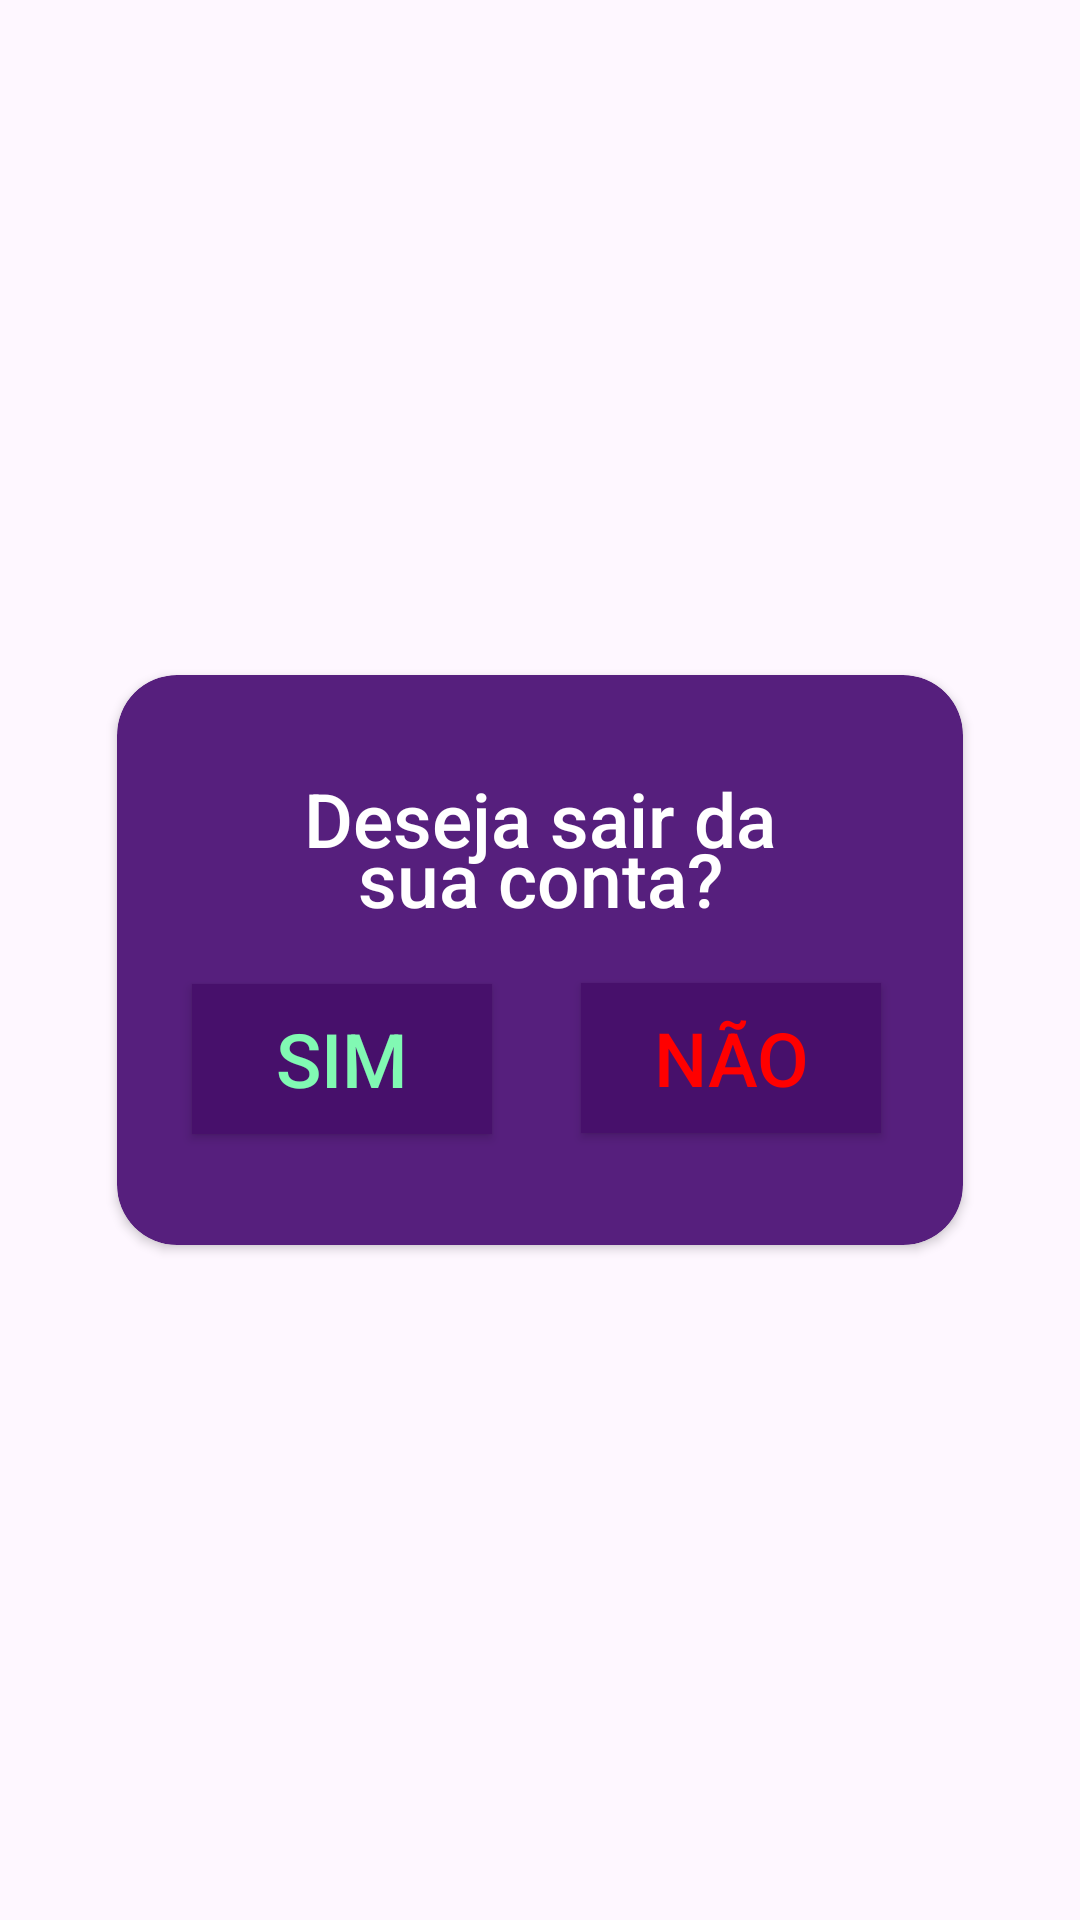

Write the Android layout XML for this screen, with the resource values it uses.
<!-- AndroidManifest.xml: application theme Base.Theme.CatSafe -->
<!-- res/layout/confirmacao_dialog.xml -->
<?xml version="1.0" encoding="utf-8"?>
<androidx.constraintlayout.widget.ConstraintLayout xmlns:android="http://schemas.android.com/apk/res/android"
    xmlns:app="http://schemas.android.com/apk/res-auto"
    xmlns:tools="http://schemas.android.com/tools"
    android:layout_width="match_parent"
    android:layout_height="match_parent">

    <androidx.cardview.widget.CardView
        android:id="@+id/cardView2"
        android:layout_width="282dp"
        android:layout_height="190dp"
        android:backgroundTint="@color/roxo_claro"
        android:elevation="0dp"
        app:layout_constraintBottom_toBottomOf="parent"
        app:layout_constraintEnd_toEndOf="parent"
        app:layout_constraintStart_toStartOf="parent"
        app:layout_constraintTop_toTopOf="parent"
        app:cardCornerRadius="20dp">

        <androidx.constraintlayout.widget.ConstraintLayout
            android:layout_width="match_parent"
            android:layout_height="match_parent">

            <TextView
                android:id="@+id/textView1"
                android:layout_width="match_parent"
                android:layout_height="42dp"
                android:fontFamily="sans-serif-medium"
                android:gravity="center"
                android:text="Deseja sair da"
                android:textColor="@color/white"
                android:textSize="25dp"
                app:layout_constraintBottom_toBottomOf="parent"
                app:layout_constraintEnd_toEndOf="parent"
                app:layout_constraintHorizontal_bias="0.0"
                app:layout_constraintStart_toStartOf="parent"
                app:layout_constraintTop_toTopOf="parent"
                app:layout_constraintVertical_bias="0.182" />

            <TextView
                android:id="@+id/textView2"
                android:layout_width="match_parent"
                android:layout_height="42dp"
                android:fontFamily="sans-serif-medium"
                android:gravity="center"
                android:text="sua conta?"
                android:textColor="@color/white"
                android:textSize="25dp"
                app:layout_constraintBottom_toBottomOf="parent"
                app:layout_constraintEnd_toEndOf="parent"
                app:layout_constraintHorizontal_bias="0.0"
                app:layout_constraintStart_toStartOf="parent"
                app:layout_constraintTop_toTopOf="parent"
                app:layout_constraintVertical_bias="0.317" />

            <Button
                android:id="@+id/button_nao"
                android:layout_width="100dp"
                android:layout_height="50dp"
                android:gravity="center"
                android:text="Não"
                android:background="@color/roxo_escuro"
                android:textColor="#FF0000"
                android:textSize="25dp"
                app:layout_constraintBottom_toBottomOf="parent"
                app:layout_constraintEnd_toEndOf="parent"
                app:layout_constraintHorizontal_bias="0.849"
                app:layout_constraintStart_toStartOf="parent"

                app:layout_constraintTop_toTopOf="parent"
                app:layout_constraintVertical_bias="0.733"></Button>

            <Button
                android:id="@+id/button_sim"
                android:layout_width="100dp"
                android:layout_height="50dp"
                android:background="@color/roxo_escuro"
                android:gravity="center"
                android:text="Sim"
                android:textColor="@color/aqua"
                android:textSize="25dp"
                app:layout_constraintBottom_toBottomOf="parent"
                app:layout_constraintEnd_toEndOf="parent"
                app:layout_constraintHorizontal_bias="0.137"
                app:layout_constraintStart_toStartOf="parent"
                app:layout_constraintTop_toTopOf="parent"
                app:layout_constraintVertical_bias="0.735"></Button>

        </androidx.constraintlayout.widget.ConstraintLayout>
    </androidx.cardview.widget.CardView>
</androidx.constraintlayout.widget.ConstraintLayout>
<!-- resources referenced by this layout -->
<resources>
  <color name="aqua">#81F9B3</color>
  <color name="roxo_claro">#561F7D</color>
  <color name="roxo_escuro">#47106B</color>
  <color name="white">#FFFFFFFF</color>
  <style name="Base.Theme.CatSafe" parent="Theme.MaterialComponents.Light.NoActionBar">
          <item name="colorPrimary">#47106B</item> 
          <item name="colorPrimaryVariant">#561F7D</item> 
          <item name="colorOnPrimary">#FFFFFF</item> 
          <item name="colorSecondary">#D9D9D9</item> 
          <item name="colorAccent">#FF000000</item> 
      </style>
</resources>
